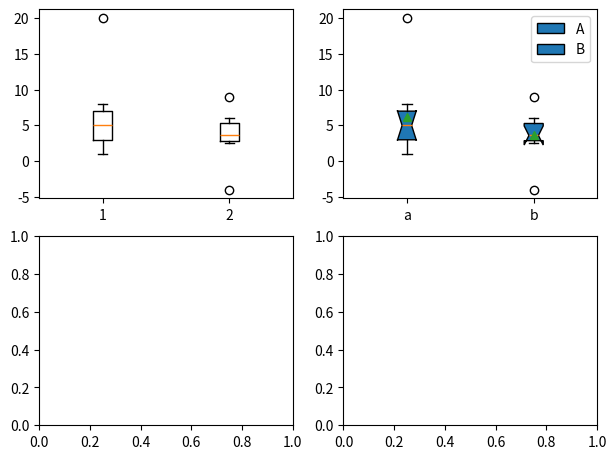

This chart was generated by the following Python code: (Note: this script raises an exception after producing the figure.)
# Written by calculate-plot 0.1.0: this script draws the same figure with Matplotlib 3.11.2.
import locale

import matplotlib.pyplot as plt

# Text is shaped for the language of the locale: this is the one the figure was made with.
try:
    locale.setlocale(locale.LC_CTYPE, "C.UTF-8")
except locale.Error:
    locale.setlocale(locale.LC_CTYPE, "C")

fig, axs = plt.subplots(2, 2, figsize=(7.2, 5.4))
axs[0, 0].boxplot([[1, 2, 3, 4, 5, 6, 7, 8, 20], [2.5, 3, 3.2, 4, 5, 6.1, 9, -4]])
axs[0, 1].boxplot([[1, 2, 3, 4, 5, 6, 7, 8, 20], [2.5, 3, 3.2, 4, 5, 6.1, 9, -4]], notch=True, patch_artist=True, showmeans=True, tick_labels=['a', 'b'], label=['A', 'B'])
axs[0, 1].legend()
axs[1, 0].boxplot([0.5, 1.2, 1.9, 2.2, 2.4, 3.1, 3.3, 3.8, 4.4, 5.0, 9.5], orientation='horizontal', whis=[5, 95], sym='r+', meanline=True, showmeans=True, widths=0.3, positions=[2])
axs[1, 1].boxplot([[1, 1, 2, 3, 5, 8, 13], [2, 2, 2, 2]], showcaps=False, whis=0.5, positions=[1, 2.5], autorange=True, capwidths=0.2, label='first')
axs[1, 1].legend()

if __name__ == "__main__":
    plt.show()
